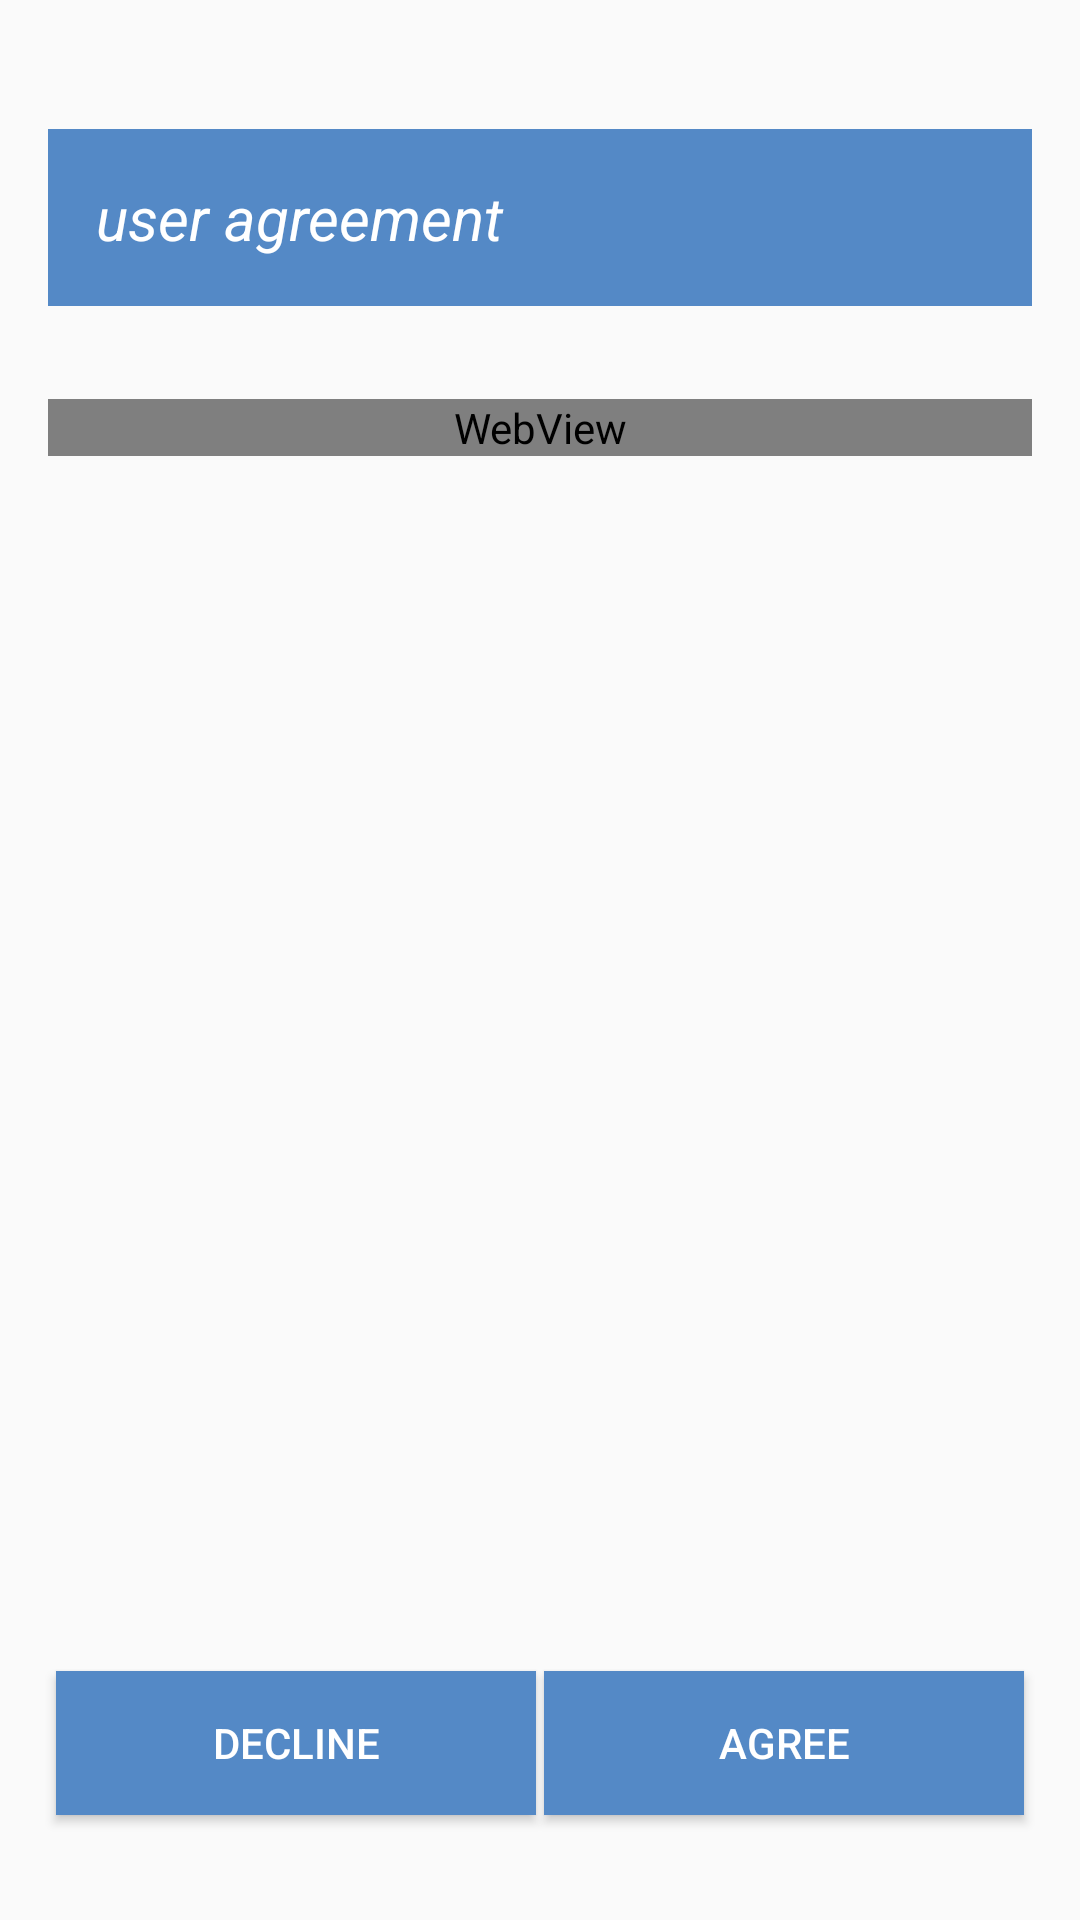

Here is an Android app screen rendered from its layout file. Give the layout XML and the strings, colors and styles it references.
<!-- AndroidManifest.xml: application theme AppTheme -->
<!-- res/layout/activity_user_agreement.xml -->
<?xml version="1.0" encoding="utf-8"?>
<android.support.constraint.ConstraintLayout xmlns:android="http://schemas.android.com/apk/res/android"
    xmlns:app="http://schemas.android.com/apk/res-auto"
    xmlns:tools="http://schemas.android.com/tools"
    android:layout_width="match_parent"
    android:layout_height="match_parent"
    tools:context=".UserAgreementActivity"
    android:background="@drawable/ic_water_bg"
    tools:layout_editor_absoluteX="0dp"
    tools:layout_editor_absoluteY="81dp">

    <Button
        android:id="@+id/declineBtn"
        android:layout_width="160dp"
        android:layout_height="wrap_content"
        android:layout_marginStart="16dp"
        android:layout_marginTop="8dp"
        android:layout_marginBottom="8dp"
        android:background="@color/colorPrimary"
        android:onClick="declineBtnClicked"
        android:text="@string/decline"
        android:textColor="@android:color/white"
        android:textSize="14sp"
        app:layout_constraintBottom_toBottomOf="parent"
        app:layout_constraintEnd_toStartOf="@+id/agreeBtn"
        app:layout_constraintHorizontal_bias="0.5"
        app:layout_constraintStart_toStartOf="parent"
        app:layout_constraintTop_toBottomOf="@+id/scrollView2"
        app:layout_constraintVertical_bias="1.0" />

    <Button
        android:id="@+id/agreeBtn"
        android:layout_width="160dp"
        android:layout_height="wrap_content"
        android:layout_marginEnd="16dp"
        android:layout_marginBottom="8dp"
        android:background="@color/colorPrimary"
        android:onClick="acceptBtnClicked"
        android:text="@string/agree"
        android:textColor="@android:color/white"
        android:textSize="14sp"
        app:layout_constraintBottom_toBottomOf="parent"
        app:layout_constraintEnd_toEndOf="parent"
        app:layout_constraintHorizontal_bias="0.5"
        app:layout_constraintStart_toEndOf="@+id/declineBtn"
        app:layout_constraintTop_toTopOf="@+id/declineBtn"
        app:layout_constraintVertical_bias="0.0" />

    <TextView
        android:id="@+id/textView4"
        android:layout_width="0dp"
        android:layout_height="wrap_content"
        android:layout_marginStart="16dp"
        android:layout_marginTop="16dp"
        android:layout_marginEnd="16dp"
        android:background="@color/colorPrimary"
        android:padding="16dp"
        android:text="@string/user_agreement"
        android:textColor="@android:color/white"
        android:textSize="20sp"
        android:textStyle="italic"
        app:layout_constraintBottom_toTopOf="@+id/scrollView2"
        app:layout_constraintEnd_toEndOf="parent"
        app:layout_constraintHorizontal_bias="0.5"
        app:layout_constraintStart_toStartOf="parent"
        app:layout_constraintTop_toTopOf="parent" />

    <ScrollView
        android:id="@+id/scrollView2"
        android:layout_width="match_parent"
        android:layout_height="385dp"
        android:layout_marginStart="16dp"
        android:layout_marginTop="4dp"
        android:layout_marginEnd="16dp"
        android:layout_marginBottom="4dp"
        android:layout_weight="1"
        android:background="@drawable/ic_water_bg"
        app:layout_constraintBottom_toTopOf="@+id/declineBtn"
        app:layout_constraintEnd_toEndOf="parent"
        app:layout_constraintStart_toStartOf="parent"
        app:layout_constraintTop_toBottomOf="@+id/textView4">

        <WebView
            android:id="@+id/webView"
            android:layout_width="match_parent"
            android:layout_height="wrap_content"
            android:divider="?android:attr/dividerVertical"
            android:orientation="vertical"
            android:showDividers="middle" />
    </ScrollView>


</android.support.constraint.ConstraintLayout>
<!-- resources referenced by this layout -->
<resources>
  <color name="colorPrimary">#5489c6</color>
  <string name="agree">Agree</string>
  <string name="decline">Decline</string>
  <string name="user_agreement">user agreement</string>
  <style name="AppTheme" parent="Theme.AppCompat.Light.DarkActionBar">
          
          <item name="colorPrimary">@color/colorPrimary</item>
          <item name="colorPrimaryDark">@color/colorPrimaryDark</item>
          <item name="colorAccent">@color/colorAccent</item>
      </style>
  <color name="colorPrimaryDark">#5489c6</color>
  <color name="colorAccent">#5ea0c9</color>
</resources>
